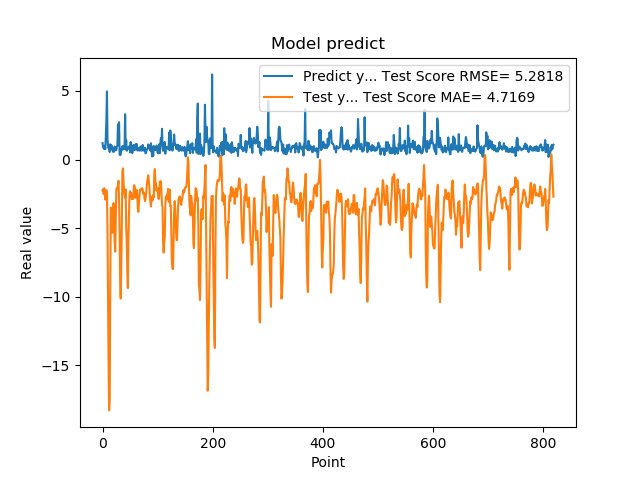

Source data for this figure (header and first rows):
1.201630949974060059e+00, -2.236234996123989571e+00
8.802530169486999512e-01, -2.149802981279754999e+00
8.531429767608642578e-01, -2.507024673097081546e+00
7.591750025749206543e-01, -2.079241469421574173e+00
1.005007982254028320e+00, -2.417314010592491957e+00
7.687720060348510742e-01, -2.914079643099718009e+00
1.740013241767883301e+00, -2.581188903011486957e+00
2.913533687591552734e+00, -2.221694637388553772e+00
4.963075160980224609e+00, -2.457383228846981904e+00
1.471215128898620605e+00, -5.038627790193209499e+00
1.000648975372314453e+00, -1.030977160432513884e+01
8.220189809799194336e-01, -1.503823836384673385e+01
9.362199902534482643e-01, -1.827305069537612781e+01
5.486897230148315430e-01, -1.734968378514747656e+01
1.111255049705505371e+00, -9.318300113960090059e+00
7.148039937019348145e-01, -3.499380833017971426e+00
1.052167057991027832e+00, -3.704793584974158893e+00
8.955980539321898304e-01, -4.799511849036306899e+00
7.769405245780944824e-01, -5.331595019989593176e+00
5.699509978294372559e-01, -5.070428414404928752e+00
8.244060277938842773e-01, -3.169761186582756185e+00
5.800840258598327637e-01, -4.359015405054785575e+00
9.488009810447691761e-01, -6.016132486737897800e+00
7.918390035629272461e-01, -6.701972986564891599e+00
6.937990188598632812e-01, -4.197880979823288783e+00
6.834830045700073242e-01, -2.197923111625288861e+00
9.433320164680479847e-01, -2.062213774441106651e+00
1.032713770866394043e+00, -2.102920951288838491e+00
2.556216001510620117e+00, -1.865928564984442373e+00
2.464895963668823242e+00, -1.544663452510146362e+00
2.728049993515014204e+00, -2.939921722079771982e+00
3.558506965637206476e-01, -5.274221187587941451e+00
3.262020051479339600e-01, -8.780443920057381391e+00
3.781589865684509277e-01, -1.012398639406565337e+01
6.306380033493041992e-01, -7.871468313820554563e+00
8.854129910469055176e-01, -4.789103824312890723e+00
9.743152856826782227e-01, -9.027325149322626974e-01
7.307389974594116211e-01, -6.407445501387508680e-01
9.521890282630921520e-01, -1.439509958645120991e+00
1.011654973030090332e+00, -2.311711609863008388e+00
7.643579840660095215e-01, -2.546904410904716087e+00
3.306220054626464844e+00, -2.779600095162759299e+00
7.543110251426696777e-01, -2.169094942448466679e+00
1.409499049186706321e+00, -4.943508637730977817e+00
6.401469707489013672e-01, -5.999349023526885816e+00
8.640019893646240234e-01, -8.250249786274295616e+00
8.469420075416564941e-01, -9.360908607955996885e+00
7.976629734039306641e-01, -5.758772974234188879e+00
9.555831551551821068e-01, -3.980180291790743397e+00
9.546210169792175293e-01, -2.580762708707403874e+00
5.251880288124084473e-01, -2.311139863706034969e+00
1.275226235389709695e+00, -2.691091898844187202e+00
8.355640172958374023e-01, -2.430527887073548943e+00
7.640249729156494141e-01, -2.865986313947422648e+00
4.752210080623626154e-01, -2.832396548960456339e+00
7.414129972457885742e-01, -2.872321074129573049e+00
1.069700956344604492e+00, -2.833476847854622616e+00
7.892770171165466309e-01, -1.871644552360918201e+00
6.914690136909484863e-01, -1.879202530981969765e+00
7.093830108642578125e-01, -2.155369146394025215e+00
1.115731000900268555e+00, -2.780221521864465917e+00
... 759 more rows
